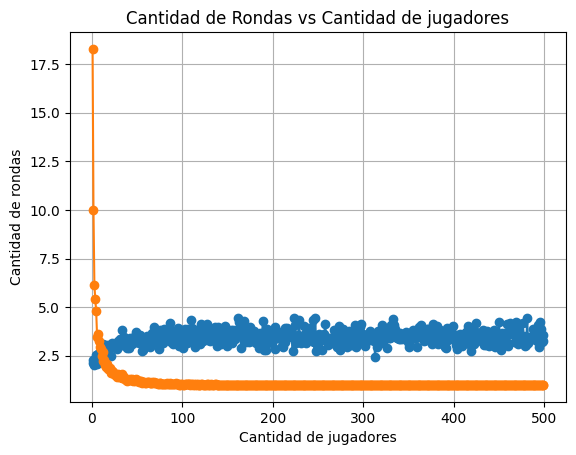

The matplotlib source for this figure:
# En este archivo se simula el caso en el que el lobo, al tocar color negro solo tira una pared, la cual elige aleatoriamente
import random
import numpy as np
import matplotlib.pyplot as plt

colores = ['negro', 'rojo', 'azul', 'violeta', 'verde', 'amarillo']
coloresNecesariosTecho = ['azul', 'violeta', 'verde', 'amarillo']


def run(cantidadJugadores):
    jugadores = dict()
    segundosTotales = 0

    for i in range(cantidadJugadores):
        nombre = 'jugador' + str(i + 1)
        jugadorInfo = {
            'rojo': False,
            'azul': False,
            'violeta': False,
            'verde': False,
            'amarillo': False
        }
        jugadores[nombre] = jugadorInfo

    cantRondas = 0
    while True:
        (final, segundosJugados) = ronda(jugadores)
        segundosTotales += segundosJugados
        cantRondas += 1
        if final:
            break

    minutosJugados = segundosTotales / 60

    return (minutosJugados, cantRondas)

def tirarDado():
    num = random.randint(0, 5)
    return colores[num]

def verificar_paredes_completadas(jugador_info):
    return all(value for key, value in jugador_info.items() if key != 'tiempoJugado')

def turnoJugador(jugadorInfo):
    while True:
        color = tirarDado()

        if color == 'negro':
            for key in jugadorInfo:
                jugadorInfo[key] = False
            return False
        elif color == 'rojo': 
            for color in coloresNecesariosTecho:
                if not jugadorInfo[color]:
                    return False
            
            jugadorInfo['rojo'] = True
            return True
        else:
            if not jugadorInfo[color]:
                jugadorInfo[color] = True
                break

    return turnoJugador(jugadorInfo)

def ronda(jugadores):
    segundosJugados = 0
    for jugador, _ in jugadores.items():
        segundosJugados += 7
        if turnoJugador(jugadores[jugador]):
            return (True, segundosJugados)

    return (False, segundosJugados)


datos_minutos = []
datos_rondas = []

for cantidadJugadores in range(1,500):
    minutosJugadosN = []
    cantRondasN = []
    for i in range(100):
        (minutosJugados, cantRondas) = run(cantidadJugadores)
        minutosJugadosN.append(minutosJugados)
        cantRondasN.append(cantRondas)
        
    datos_minutos.append(np.mean(minutosJugadosN))
    datos_rondas.append(np.mean(cantRondasN))

print(datos_minutos)
print(datos_rondas)

plt.rc('font', family='Times New Roman')

plt.plot(range(1,500), datos_minutos, marker='o')
plt.title('Minutos jugados vs Cantidad de jugadores')
plt.xlabel('Cantidad de jugadores')
plt.ylabel('Minutos jugados')
plt.grid(True)
plt.show()

plt.plot(range(1, 500), datos_rondas, marker='o')
plt.title('Cantidad de Rondas vs Cantidad de jugadores')
plt.xlabel('Cantidad de jugadores')
plt.ylabel('Cantidad de rondas')
plt.grid(True)
plt.show()